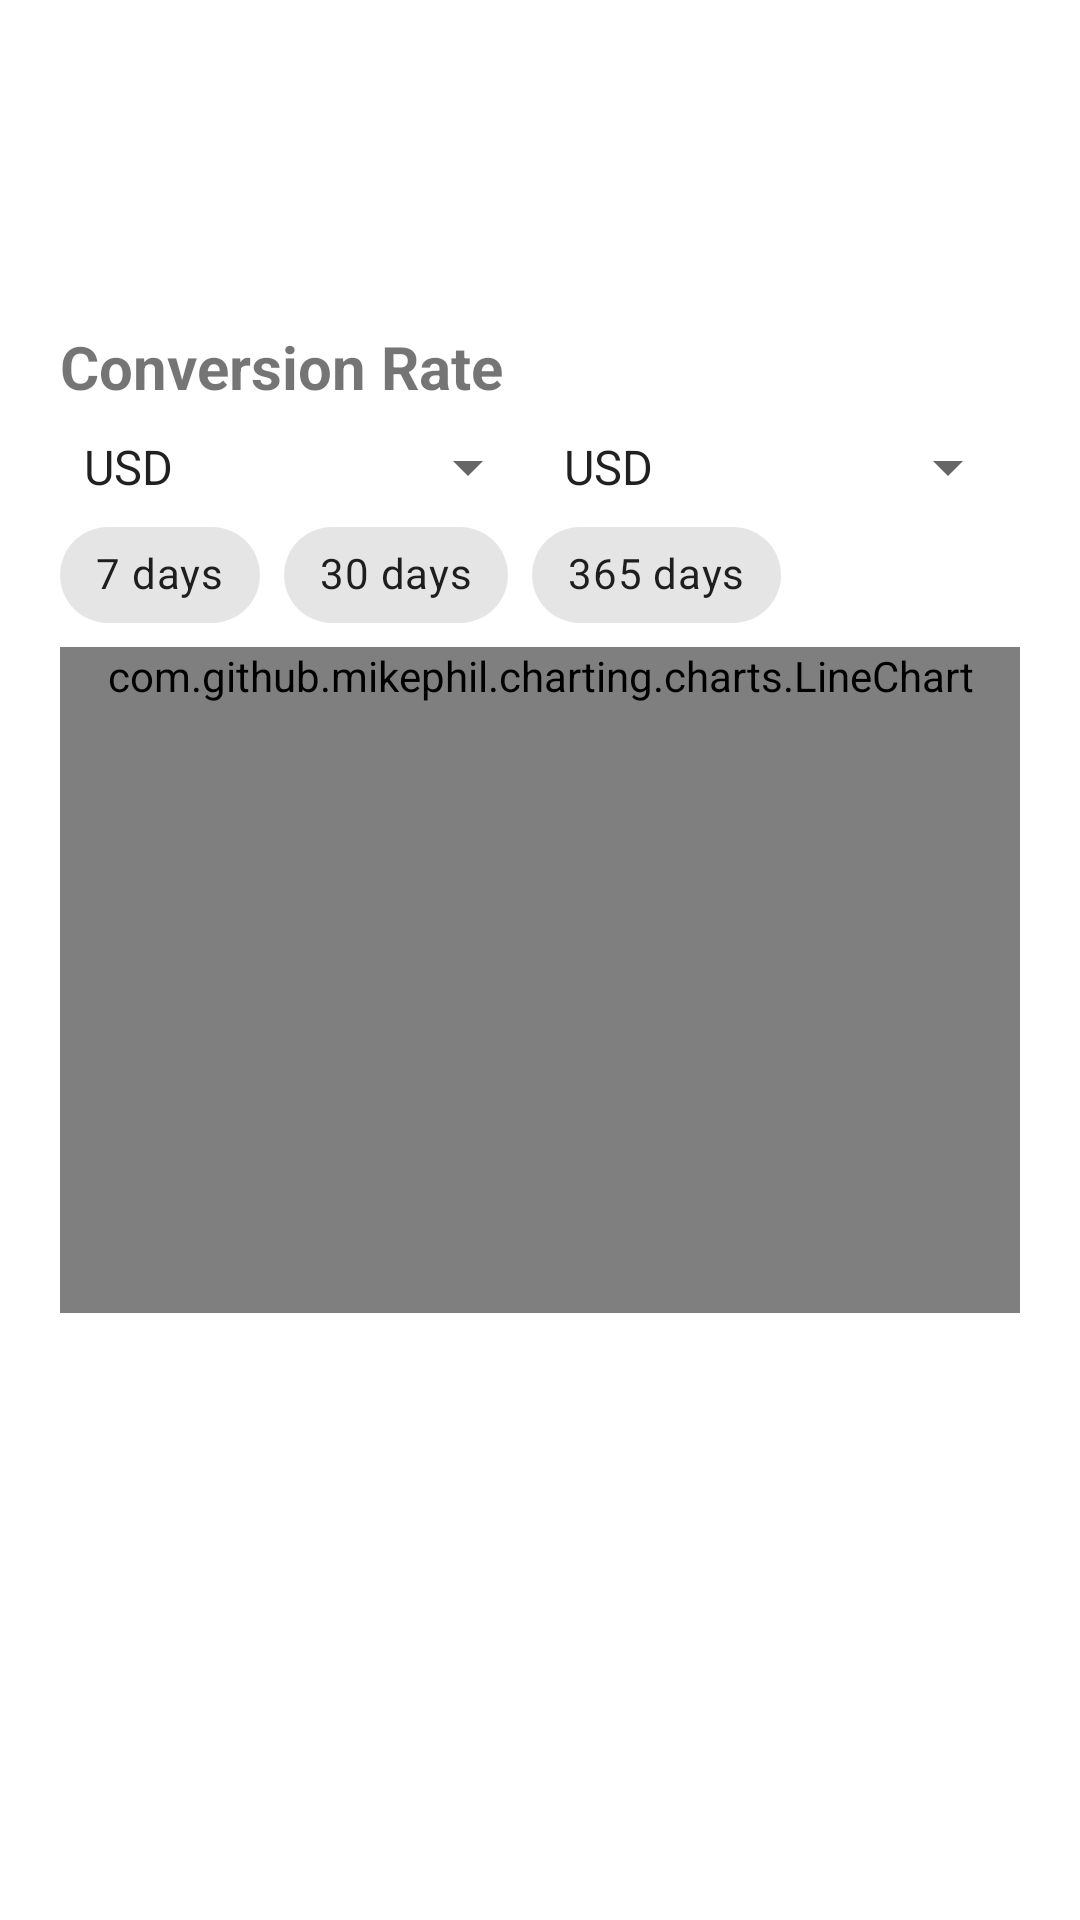

Reconstruct the res/layout file that produces this screen, plus the resources it refers to.
<!-- AndroidManifest.xml: application theme Theme.MyPortfolio -->
<!-- res/layout/fragment_detailed_currency_item.xml -->
<?xml version="1.0" encoding="utf-8"?>
<ScrollView xmlns:android="http://schemas.android.com/apk/res/android"
    xmlns:tools="http://schemas.android.com/tools"
    android:layout_width="match_parent"
    android:layout_height="match_parent"
    xmlns:app="http://schemas.android.com/apk/res-auto"
    tools:context=".ui.assets_screen.detailed_screen.DetailedCurrencyItemFragment">

    <LinearLayout
        android:layout_width="match_parent"
        android:layout_height="wrap_content"
        android:orientation="vertical"
        android:padding="20dp"
        android:textStyle="bold">

        <TextView
            android:id="@+id/name_text"
            android:layout_width="wrap_content"
            android:layout_height="wrap_content"
            android:textSize="30sp"
            android:textStyle="bold"
            tools:text="United States Dollar" />

        <TextView
            android:id="@+id/code_name_text"
            android:layout_width="wrap_content"
            android:layout_height="wrap_content"
            android:textSize="24sp"
            android:textStyle="italic"
            tools:text="USD" />

        <TextView
            android:id="@+id/conversion_label_text"
            android:layout_width="wrap_content"
            android:layout_height="wrap_content"
            android:layout_marginTop="16dp"
            android:textSize="20sp"
            android:textStyle="bold"
            android:text="@string/conversion_rate" />

        <LinearLayout
            android:layout_width="match_parent"
            android:layout_height="wrap_content"
            android:layout_marginTop="8dp"
            android:orientation="horizontal">

            <androidx.appcompat.widget.AppCompatSpinner
                android:id="@+id/source_currency_picker"
                android:layout_width="0dp"
                android:layout_height="wrap_content"
                android:layout_weight="1"
                android:entries="@array/currency_codes"/>

            <androidx.appcompat.widget.AppCompatSpinner
                android:id="@+id/target_currency_picker"
                android:layout_width="0dp"
                android:layout_height="wrap_content"
                android:layout_weight="1"
                android:entries="@array/currency_codes"/>
        </LinearLayout>

        <com.google.android.material.chip.ChipGroup
            android:id="@+id/rates_period_chip_group"
            android:layout_width="match_parent"
            android:layout_height="wrap_content"
            app:selectionRequired="true"
            app:singleSelection="true">

            <com.google.android.material.chip.Chip
                android:id="@+id/rates_week_period_chip"
                android:layout_width="wrap_content"
                android:layout_height="wrap_content"
                android:checkable="true"
                android:text="@string/week_period"/>
            <com.google.android.material.chip.Chip
                android:id="@+id/rates_month_period_chip"
                android:layout_width="wrap_content"
                android:layout_height="wrap_content"
                android:checkable="true"
                android:text="@string/month_period"/>
            <com.google.android.material.chip.Chip
                android:id="@+id/rates_year_period_chip"
                android:layout_width="wrap_content"
                android:layout_height="wrap_content"
                android:checkable="true"
                android:text="@string/year_period"/>
        </com.google.android.material.chip.ChipGroup>

        <com.github.mikephil.charting.charts.LineChart
            android:id="@+id/conversion_rate_chart"
            android:layout_width="match_parent"
            android:layout_height="wrap_content"
            android:minHeight="222dp"/>

    </LinearLayout>
</ScrollView>
<!-- resources referenced by this layout -->
<resources>
  <string-array name="currency_codes">
          <item>USD</item>
          <item>EUR</item>
          <item>GBP</item>
          <item>CHF</item>
          <item>BYN</item>
      </string-array>
  <string name="conversion_rate">Conversion Rate</string>
  <string name="month_period">30 days</string>
  <string name="week_period">7 days</string>
  <string name="year_period">365 days</string>
  <style name="Theme.MyPortfolio" parent="Base.Theme.MyPortfolio" />
  <style name="Base.Theme.MyPortfolio" parent="Theme.MaterialComponents.Light.NoActionBar">
          
          
      </style>
</resources>
